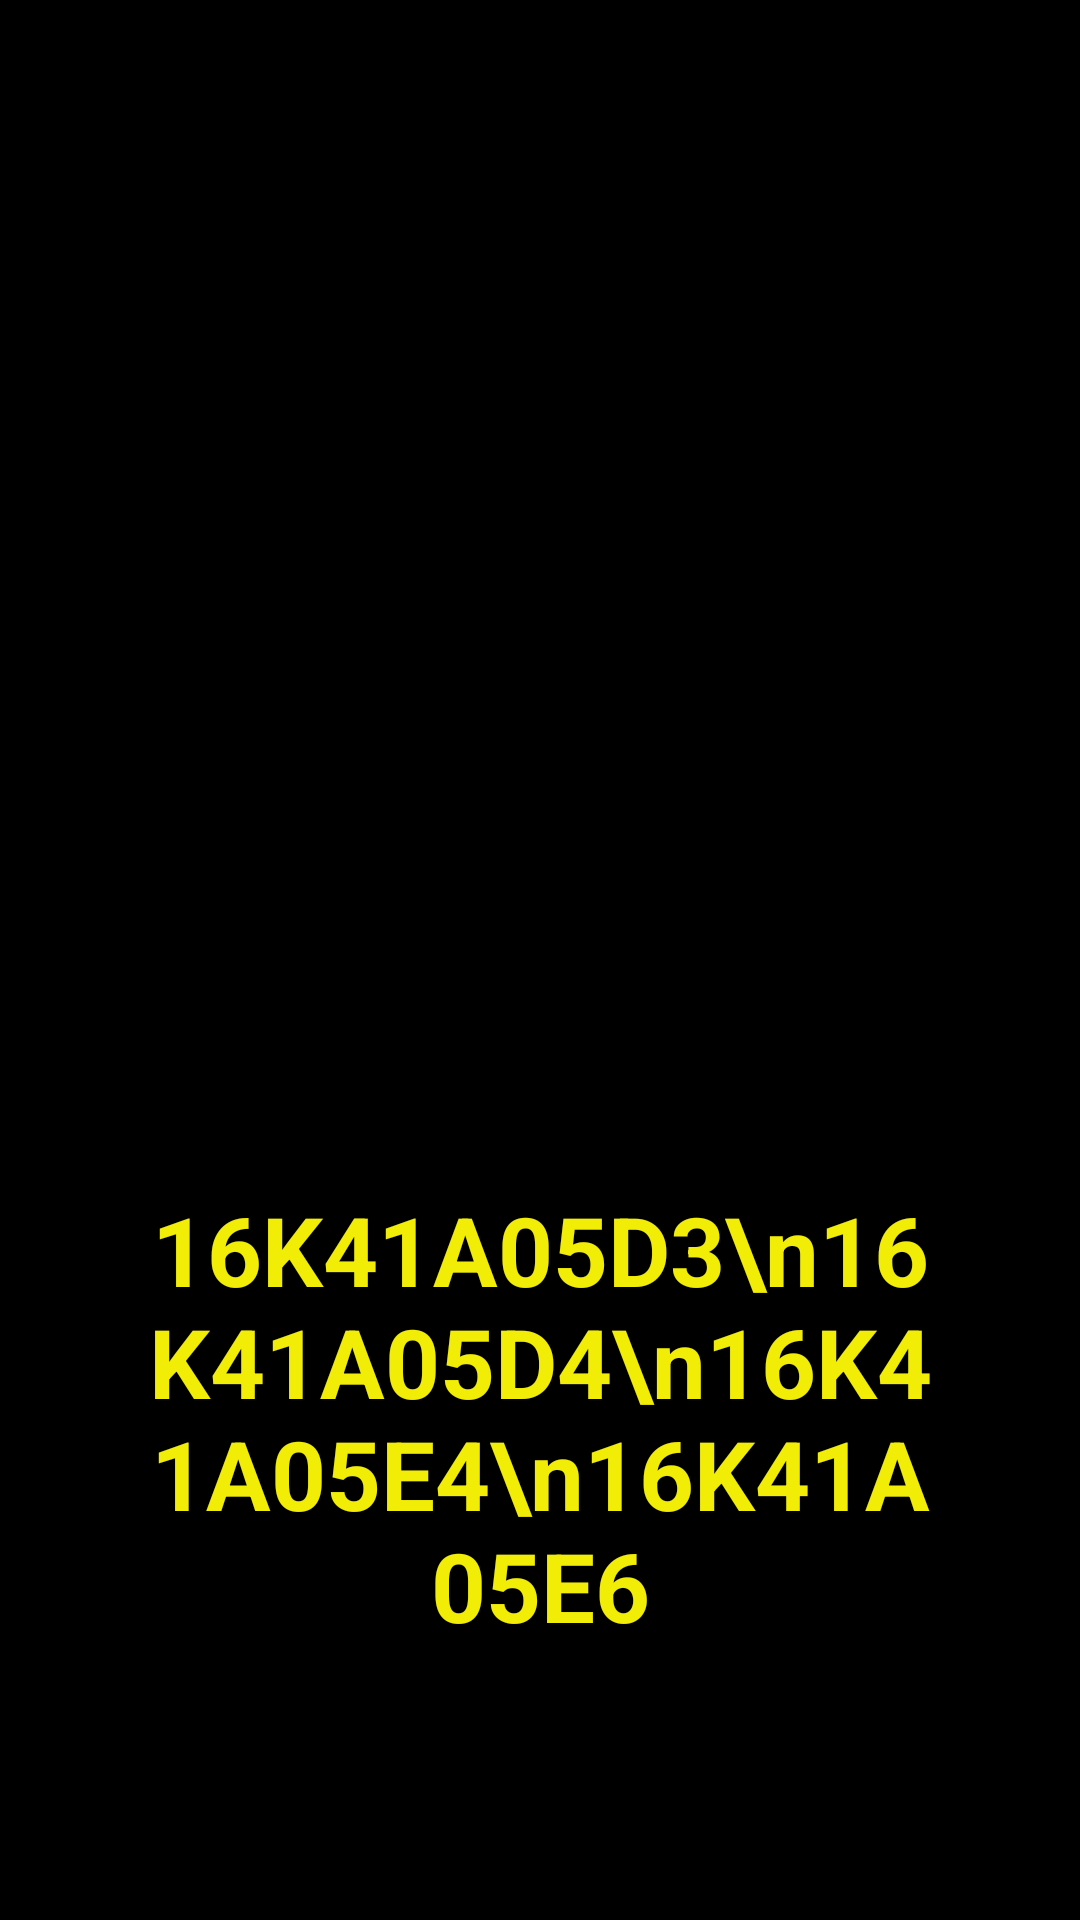

Layout XML and referenced resources for this Android screen:
<!-- AndroidManifest.xml: application theme AppTheme -->
<!-- res/layout/activity_main.xml -->
<?xml version="1.0" encoding="utf-8"?>
<RelativeLayout xmlns:android="http://schemas.android.com/apk/res/android"
    xmlns:app="http://schemas.android.com/apk/res-auto"
    xmlns:tools="http://schemas.android.com/tools"
    android:layout_width="match_parent"
    android:layout_height="match_parent"
    android:background="#000"
    tools:context=".MainActivity">

  <ImageView
      android:layout_width="200dp"
      android:layout_height="200dp"
      android:layout_alignParentTop="true"
      android:layout_centerHorizontal="true"
      android:layout_marginTop="44dp"
      android:src="@mipmap/quiz" />


  <TextView
      android:id="@+id/textView"
      android:layout_width="270dp"
      android:layout_height="190dp"
      android:layout_alignParentBottom="true"
      android:layout_centerHorizontal="true"
      android:layout_marginBottom="55dp"
      android:text="16K41A05D3\n16K41A05D4\n16K41A05E4\n16K41A05E6"
      android:textAlignment="center"
      android:textColor="#f1ed07"
      android:textSize="32dp"
      android:textStyle="bold"
      app:layout_constraintBottom_toBottomOf="parent"
      app:layout_constraintEnd_toEndOf="parent"
      app:layout_constraintHorizontal_bias="0.503"
      app:layout_constraintStart_toStartOf="parent"
      app:layout_constraintTop_toTopOf="parent"
      app:layout_constraintVertical_bias="0.852" />


</RelativeLayout>
<!-- resources referenced by this layout -->
<resources>
  <!-- mipmap quiz: jpg bitmap (drawable, 30571 bytes) -->
  <style name="AppTheme" parent="Theme.AppCompat.Light.DarkActionBar">
  
      
          <item name="colorPrimary">@color/colorPrimary</item>
          <item name="colorPrimaryDark">@color/colorPrimaryDark</item>
          <item name="colorAccent">@color/colorAccent</item>
  
      </style>
  <color name="colorPrimary">#000</color>
  <color name="colorPrimaryDark">#000</color>
  <color name="colorAccent">#40acff</color>
</resources>
